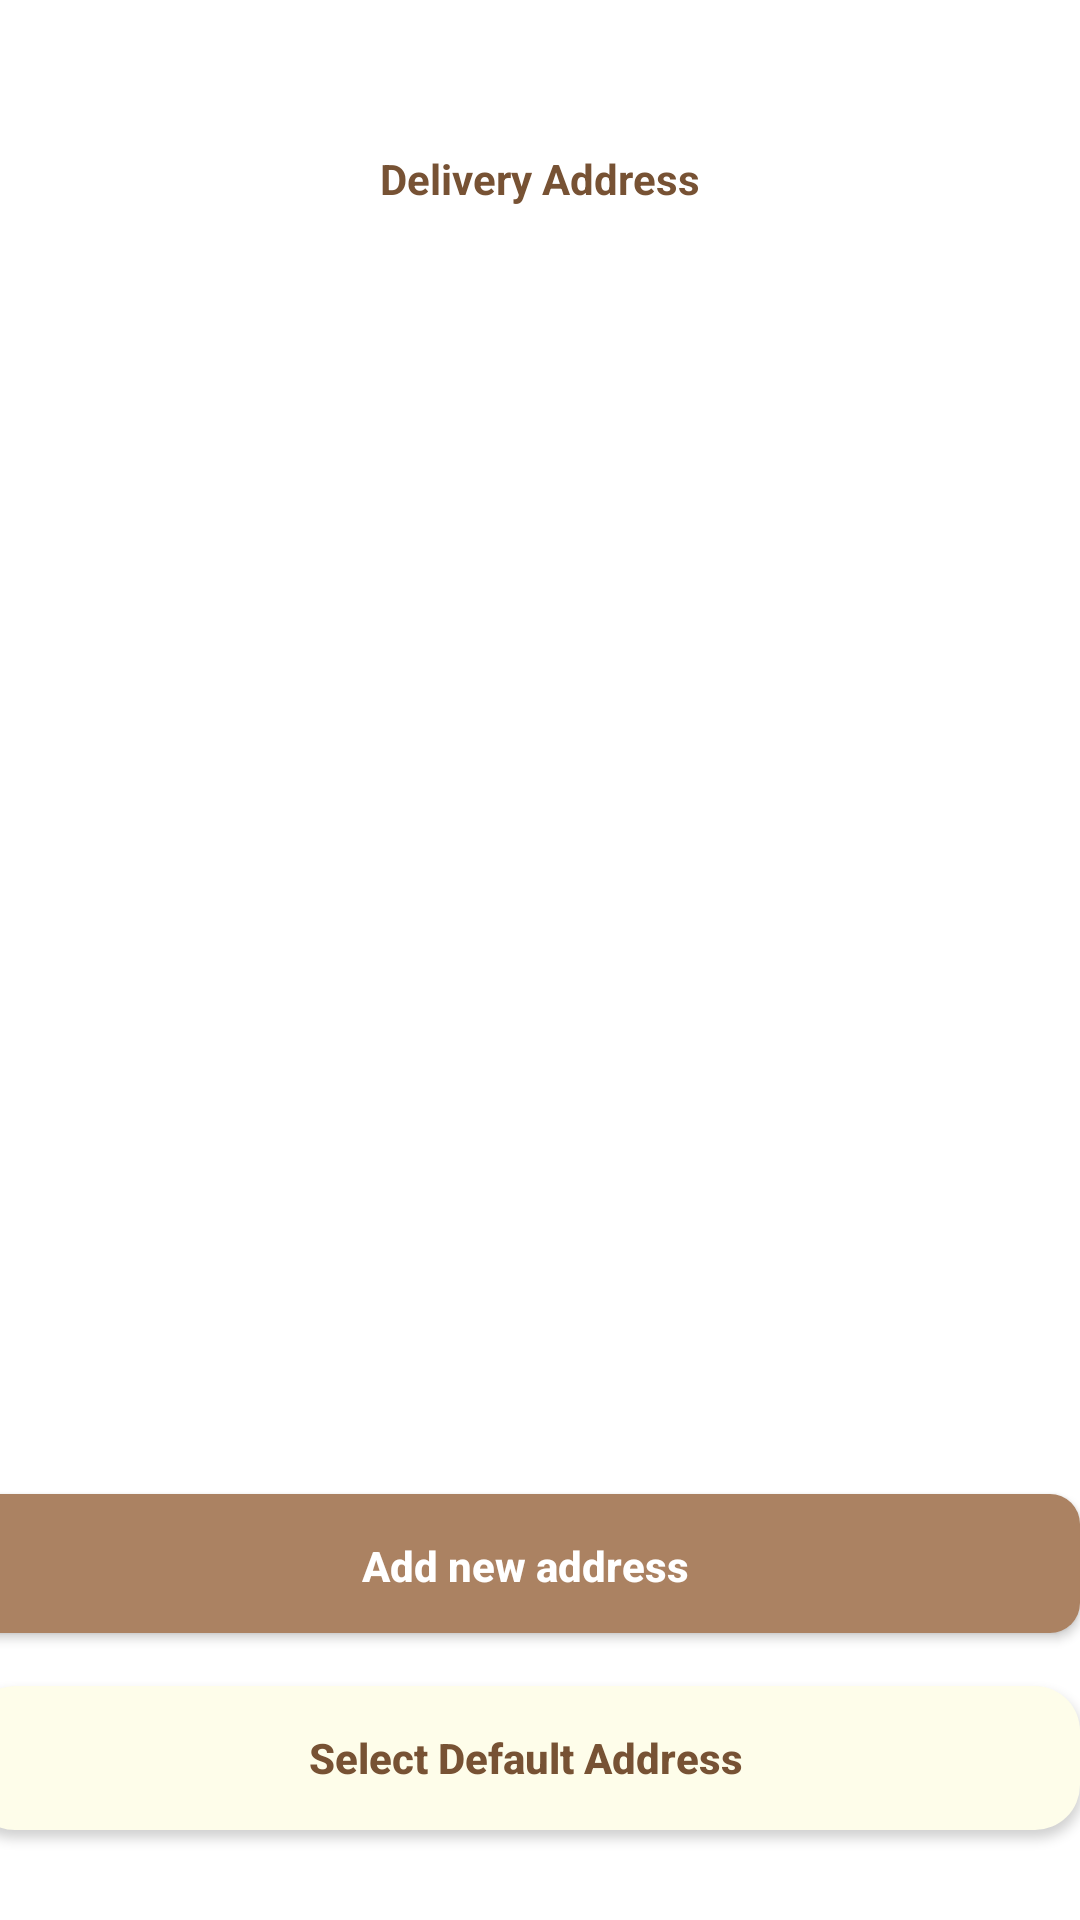

Layout XML and referenced resources for this Android screen:
<!-- AndroidManifest.xml: application theme Theme.PetInto -->
<!-- res/layout/fragment_delivery_address.xml -->
<?xml version="1.0" encoding="utf-8"?>
<androidx.constraintlayout.widget.ConstraintLayout xmlns:android="http://schemas.android.com/apk/res/android"
    xmlns:app="http://schemas.android.com/apk/res-auto"
    xmlns:tools="http://schemas.android.com/tools"
    android:layout_width="match_parent"
    android:layout_height="match_parent"
    tools:context=".ui.fragments.DeliveryAddressFragment">

    

    <ImageView
        android:id="@+id/header_main"
        android:layout_width="match_parent"
        android:layout_height="100dp"
        android:outlineAmbientShadowColor="@color/grey"
        android:src="@drawable/header_rectangle_white"
        app:layout_constraintEnd_toEndOf="parent"
        app:layout_constraintHorizontal_bias="0.0"
        app:layout_constraintStart_toStartOf="parent"
        app:layout_constraintTop_toTopOf="parent" />

    <TextView
        android:id="@+id/header_title"
        android:layout_width="wrap_content"
        android:layout_height="wrap_content"
        android:layout_marginTop="50dp"
        android:text="@string/delivery_address"
        android:textColor="@color/main_dark"
        android:textSize="@dimen/header_text_size"
        android:textStyle="bold"
        app:layout_constraintEnd_toEndOf="parent"
        app:layout_constraintStart_toStartOf="parent"
        app:layout_constraintTop_toTopOf="parent" />

    <ImageView
        android:id="@+id/btnBack"
        android:layout_width="20dp"
        android:layout_height="20dp"
        android:layout_marginStart="10dp"
        android:layout_marginTop="55dp"
        android:layout_marginEnd="50dp"
        android:src="@drawable/back"
        app:layout_constraintEnd_toStartOf="@+id/header_title"
        app:layout_constraintHorizontal_bias="0.313"
        app:layout_constraintStart_toStartOf="parent"
        app:layout_constraintTop_toTopOf="parent" />

    <androidx.recyclerview.widget.RecyclerView
        android:id="@+id/rvDeliveryAddress"
        android:layout_width="0dp"
        android:layout_height="0dp"
        android:layout_marginTop="20dp"
        android:layout_marginBottom="20dp"
        app:layout_constraintBottom_toTopOf="@+id/btnAddAddress"
        app:layout_constraintEnd_toEndOf="parent"
        app:layout_constraintHorizontal_bias="1.0"
        app:layout_constraintStart_toStartOf="parent"
        app:layout_constraintTop_toBottomOf="@+id/header_main"/>

    <androidx.appcompat.widget.AppCompatButton
        android:id="@+id/btnAddAddress"
        android:layout_width="370dp"
        android:layout_height="wrap_content"
        android:layout_marginStart="20dp"
        android:layout_marginEnd="20dp"
        android:layout_marginBottom="16dp"
        android:background="@drawable/other_button_background"
        android:text="@string/add_new_address"
        android:textAllCaps="false"
        android:textColor="@color/white"
        android:textStyle="bold"
        app:layout_constraintBottom_toTopOf="@+id/btnSaveDefaultAddress"
        app:layout_constraintEnd_toEndOf="parent"
        app:layout_constraintHorizontal_bias="0.609"
        app:layout_constraintStart_toStartOf="parent" />

    <androidx.appcompat.widget.AppCompatButton
        android:id="@+id/btnSaveDefaultAddress"
        android:layout_width="370dp"
        android:layout_height="wrap_content"
        android:layout_marginStart="20dp"
        android:layout_marginEnd="20dp"
        android:layout_marginBottom="30dp"
        android:background="@drawable/main_light_background"
        android:text="@string/select_default_address"
        android:textAllCaps="false"
        android:textColor="@color/main_dark"
        android:textStyle="bold"
        app:layout_constraintBottom_toBottomOf="parent"
        app:layout_constraintEnd_toEndOf="parent"
        app:layout_constraintHorizontal_bias="0.609"
        app:layout_constraintStart_toStartOf="parent" />

</androidx.constraintlayout.widget.ConstraintLayout>
<!-- resources referenced by this layout -->
<resources>
  <color name="grey">#777777</color>
  <color name="main_dark">#775234</color>
  <color name="white">#FFFFFFFF</color>
  <!-- drawable header_rectangle_white (drawable) -->
  <?xml version="1.0" encoding="UTF-8"?>
  <shape xmlns:android="http://schemas.android.com/apk/res/android" android:id="@+id/header_rectangle">
      <stroke android:width="2dp" android:color="@color/white" />
      <padding android:left="2dp"
          android:top="2dp"
          android:right="2dp"
          android:bottom="2dp" />
      <solid android:color="@color/white" />
  </shape>
  <!-- drawable main_light_background (drawable) -->
  <?xml version="1.0" encoding="utf-8"?>
  <selector xmlns:android="http://schemas.android.com/apk/res/android">
      <item>
          <shape>
              <solid android:color="@color/background_light"/>
              <corners android:radius="15dp"/>
          </shape>
  
      </item>
  </selector>
  <!-- drawable other_button_background (drawable) -->
  <?xml version="1.0" encoding="utf-8"?>
  <selector xmlns:android="http://schemas.android.com/apk/res/android">
      <item android:state_pressed="true">
          <layer-list>
              
              
              
              
              
  
              
              
              
              <item android:bottom="5px">
                  <shape>
                      <solid android:color="#634C3A"/>
                      <corners android:radius="100dp"/>
                  </shape>
              </item>
          </layer-list>
  
      </item>
      <item android:state_enabled="true">
          <layer-list>
              
              
              
              
              
              
              
              
              
              <item
                  android:bottom="5px"
                  >
                  <shape>
                      <solid android:color="@color/main_light"/>
                      <corners android:radius="10dp"/>
                  </shape>
              </item>
          </layer-list>
      </item>
  
  </selector>
  <string name="add_new_address">Add new address</string>
  <string name="delivery_address">Delivery Address</string>
  <string name="select_default_address">Select Default Address</string>
  <style name="Theme.PetInto" parent="Theme.MaterialComponents.DayNight.NoActionBar">
          
          <item name="colorPrimary">@color/main_light</item>
          <item name="colorPrimaryVariant">@color/main_dark</item>
          <item name="colorOnPrimary">@color/white</item>
          
          <item name="colorSecondary">@color/teal_200</item>
          <item name="colorSecondaryVariant">@color/teal_700</item>
          <item name="colorOnSecondary">@color/black</item>
          
          <item name="android:statusBarColor">?attr/colorPrimaryVariant</item>
          
      </style>
  <color name="background_light">#FEFDEA</color>
  <color name="main_light">#AB8262</color>
  <color name="teal_200">#FF03DAC5</color>
  <color name="teal_700">#FF018786</color>
  <color name="black">#FF000000</color>
</resources>
